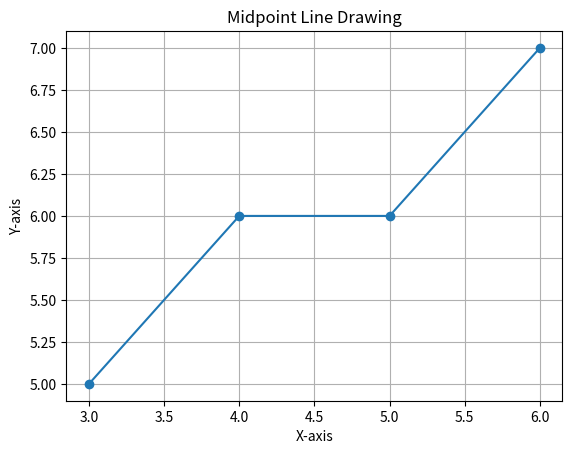

Source code (Python):
import matplotlib.pyplot as plt
def draw_line_midpoint(x1, y1, x2, y2):
    points = []
    dx = x2 - x1
    dy = y2 - y1
    x, y = x1, y1
    points.append((x, y))
    d = dy - (dx / 2)
    while x < x2:
        x += 1
        if d < 0:
            d = d + dy
        else:
            y += 1
            d = d + (dy - dx)
        points.append((x, y))
    return points
def plot_line(points, title):
    x_values, y_values = zip(*points)
    plt.plot(x_values, y_values, marker='o')
    plt.title(title)
    plt.xlabel('X-axis')
    plt.ylabel('Y-axis')
    plt.grid(True)
    plt.show()
x1, y1 = 3, 5
x2, y2 = 6, 7
midpoint_points = draw_line_midpoint(x1, y1, x2, y2)
plot_line(midpoint_points, "Midpoint Line Drawing")